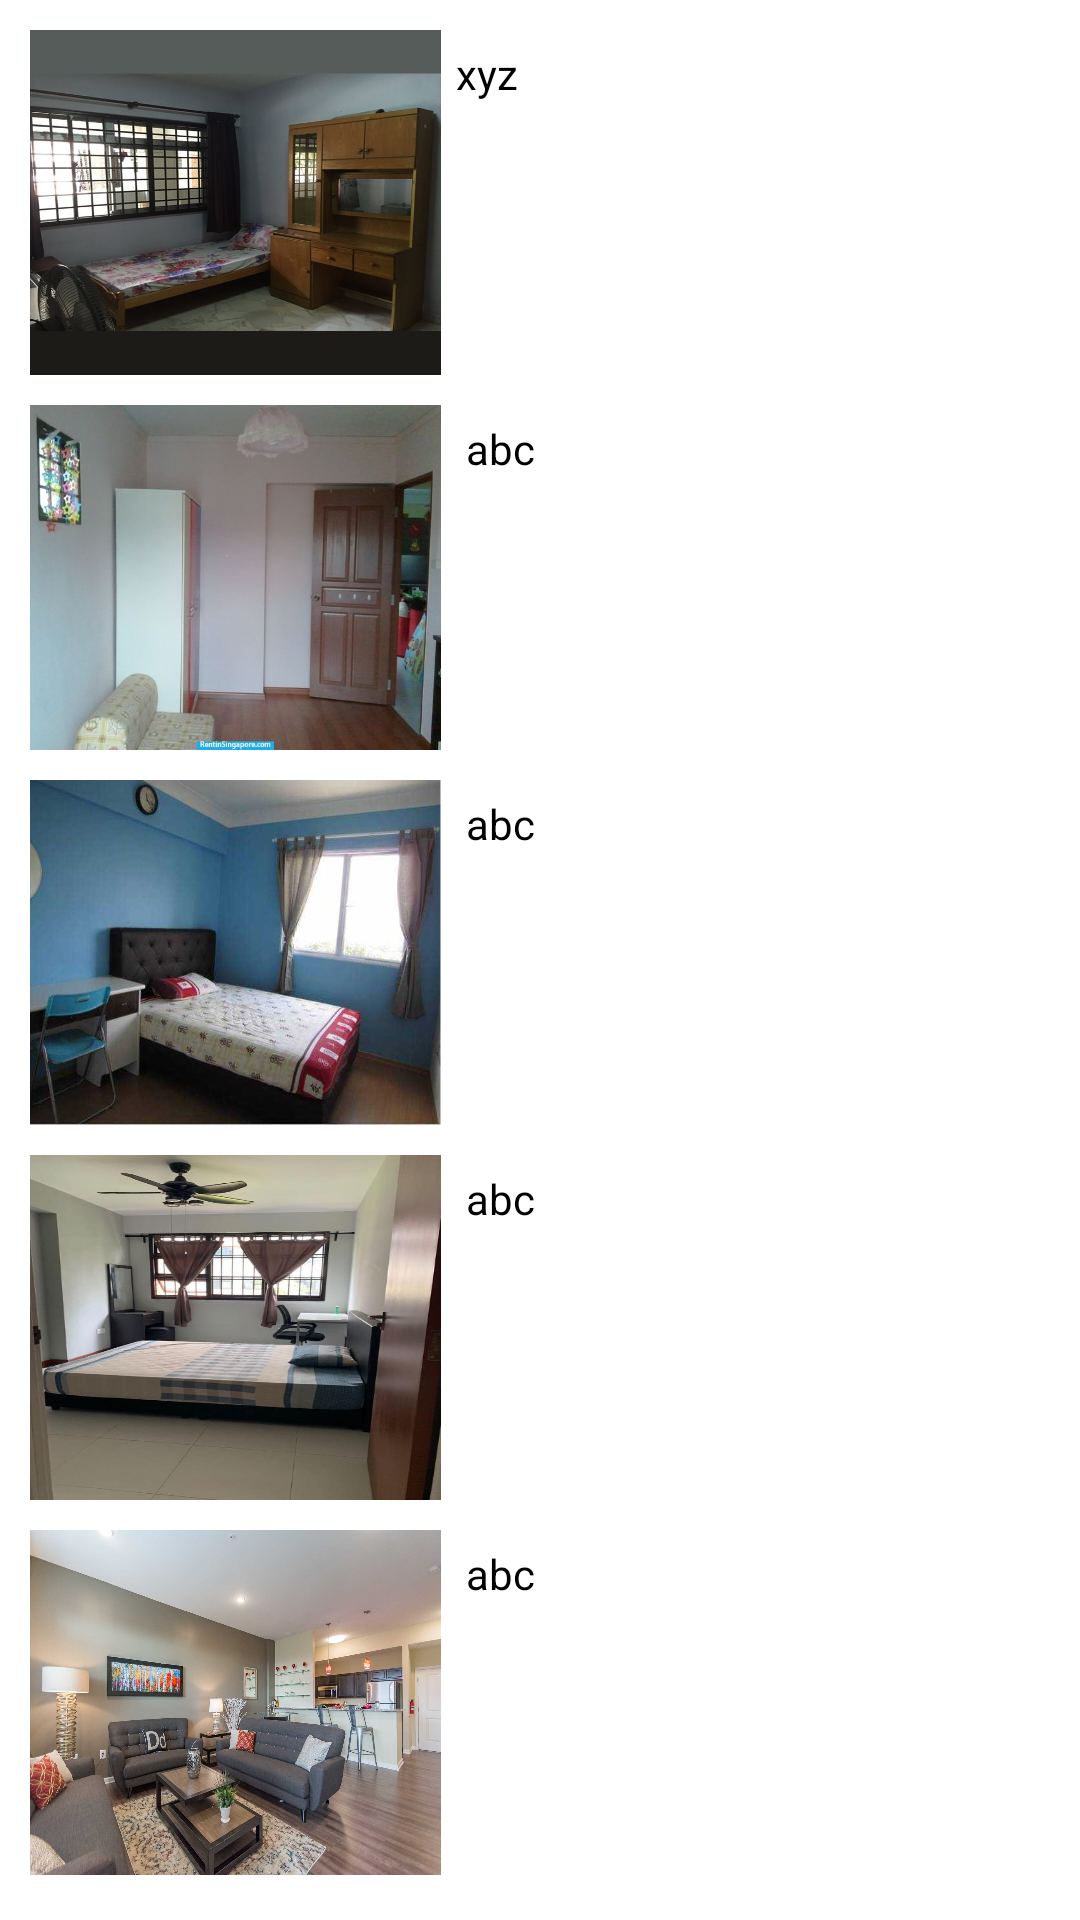

This screen was rendered from an Android layout file. Write that file and the resources it references.
<!-- AndroidManifest.xml: application theme Theme.RealEstateProj -->
<!-- res/layout/activity_rentals.xml -->
<?xml version="1.0" encoding="utf-8"?>
<androidx.coordinatorlayout.widget.CoordinatorLayout xmlns:android="http://schemas.android.com/apk/res/android"
    xmlns:app="http://schemas.android.com/apk/res-auto"
    xmlns:tools="http://schemas.android.com/tools"
    android:id="@+id/rentals"
    android:layout_width="match_parent"
    android:layout_height="match_parent"
    android:fitsSystemWindows="true"
    tools:context=".rentals">

    <com.google.android.material.appbar.AppBarLayout
        android:id="@+id/app_bar"
        android:layout_width="match_parent"
        android:layout_height="@dimen/app_bar_height"
        android:fitsSystemWindows="true"
        android:theme="@style/Theme.RealEstateProj.AppBarOverlay">

        <com.google.android.material.appbar.CollapsingToolbarLayout
            android:id="@+id/toolbar_layout"
            android:layout_width="match_parent"
            android:layout_height="match_parent"
            android:fitsSystemWindows="true"
            app:contentScrim="?attr/colorPrimary"
            app:layout_scrollFlags="scroll|exitUntilCollapsed"
            app:toolbarId="@+id/toolbar">

            <androidx.appcompat.widget.Toolbar
                android:id="@+id/toolbar"
                android:layout_width="match_parent"
                android:layout_height="?attr/actionBarSize"
                app:layout_collapseMode="pin"
                app:popupTheme="@style/Theme.RealEstateProj.PopupOverlay" />

        </com.google.android.material.appbar.CollapsingToolbarLayout>
    </com.google.android.material.appbar.AppBarLayout>




    <com.google.android.material.floatingactionbutton.FloatingActionButton
        android:id="@+id/fab"
        android:layout_width="wrap_content"
        android:layout_height="wrap_content"
        android:layout_margin="@dimen/fab_margin"
        app:layout_anchor="@id/app_bar"
        app:layout_anchorGravity="bottom|end"
        app:srcCompat="@android:drawable/ic_dialog_email" />
    <LinearLayout
        android:layout_width="fill_parent"
        android:layout_height="wrap_content"
        android:orientation="vertical"
        android:layout_margin="5dp">

        <LinearLayout
            android:layout_width="fill_parent"
            android:layout_height="wrap_content"
            android:orientation="horizontal"
            android:layout_margin="5dp">


            <ImageView
                android:id="@+id/imageView8"
                android:layout_width="137dp"
                android:layout_height="115dp"
                android:background="@drawable/image5" />


            <TextView
                android:id="@+id/textView8"
                android:layout_width="wrap_content"
                android:layout_height="wrap_content"
                android:layout_weight="1"

                android:text="xyz"
                android:textColor="@color/black"
                android:layout_margin="5dp"/>
        </LinearLayout>
        <LinearLayout
            android:layout_width="fill_parent"
            android:layout_height="wrap_content"
            android:orientation="horizontal"
            android:layout_margin="5dp">


            <ImageView
                android:id="@+id/imageView20"
                android:layout_width="137dp"
                android:layout_height="115dp"
                android:background="@drawable/image6" />


            <TextView
                android:id="@+id/textView20"
                android:layout_width="wrap_content"
                android:layout_height="wrap_content"
                android:layout_weight="1"

                android:text=" abc"
                android:textColor="@color/black"
                android:layout_margin="5dp"/>
        </LinearLayout>
        <LinearLayout
            android:layout_width="fill_parent"
            android:layout_height="wrap_content"
            android:orientation="horizontal"
            android:layout_margin="5dp">


            <ImageView
                android:id="@+id/imageView21"
                android:layout_width="137dp"
                android:layout_height="115dp"
                android:background="@drawable/image7" />


            <TextView
                android:id="@+id/textView22"
                android:layout_width="wrap_content"
                android:layout_height="wrap_content"
                android:layout_weight="1"

                android:text=" abc"
                android:textColor="@color/black"
                android:layout_margin="5dp"/>
        </LinearLayout>
        <LinearLayout
            android:layout_width="fill_parent"
            android:layout_height="wrap_content"
            android:orientation="horizontal"
            android:layout_margin="5dp">


            <ImageView
                android:id="@+id/imageView23"
                android:layout_width="137dp"
                android:layout_height="115dp"
                android:background="@drawable/image8" />


            <TextView
                android:id="@+id/textView23"
                android:layout_width="wrap_content"
                android:layout_height="wrap_content"
                android:layout_weight="1"

                android:text=" abc"
                android:textColor="@color/black"
                android:layout_margin="5dp"/>
        </LinearLayout>
        <LinearLayout
            android:layout_width="fill_parent"
            android:layout_height="wrap_content"
            android:orientation="horizontal"
            android:layout_margin="5dp">


            <ImageView
                android:id="@+id/imageView24"
                android:layout_width="137dp"
                android:layout_height="115dp"
                android:background="@drawable/image9" />


            <TextView
                android:id="@+id/textView24"
                android:layout_width="wrap_content"
                android:layout_height="wrap_content"
                android:layout_weight="1"

                android:text=" abc"
                android:textColor="@color/black"
                android:layout_margin="5dp"/>
        </LinearLayout>
        <LinearLayout
            android:layout_width="fill_parent"
            android:layout_height="wrap_content"
            android:orientation="horizontal"
            android:layout_margin="5dp">


            <ImageView
                android:id="@+id/imageView25"
                android:layout_width="137dp"
                android:layout_height="115dp"
                android:background="@drawable/image10" />


            <TextView
                android:id="@+id/textView25"
                android:layout_width="wrap_content"
                android:layout_height="wrap_content"
                android:layout_weight="1"

                android:text=" abc"
                android:textColor="@color/black"
                android:layout_margin="5dp"/>
        </LinearLayout>



    </LinearLayout>

</androidx.coordinatorlayout.widget.CoordinatorLayout>
<!-- resources referenced by this layout -->
<resources>
  <!-- drawable image10: jpg bitmap (drawable, 26231 bytes) -->
  <!-- drawable image5: jpg bitmap (drawable, 54672 bytes) -->
  <!-- drawable image6: jpg bitmap (drawable, 30391 bytes) -->
  <!-- drawable image7: jpg bitmap (drawable, 21881 bytes) -->
  <!-- drawable image8: jpg bitmap (drawable, 43296 bytes) -->
  <!-- drawable image9: jpg bitmap (drawable, 193010 bytes) -->
  <style name="Theme.RealEstateProj.AppBarOverlay" parent="ThemeOverlay.AppCompat.Dark.ActionBar" />
  <style name="Theme.RealEstateProj.PopupOverlay" parent="ThemeOverlay.AppCompat.Light" />
  <style name="Theme.RealEstateProj" parent="Theme.MaterialComponents.DayNight.DarkActionBar">
          
          <item name="colorPrimary">@color/purple_500</item>
          <item name="colorPrimaryVariant">@color/purple_700</item>
          <item name="colorOnPrimary">@color/white</item>
          
          <item name="colorSecondary">@color/teal_200</item>
          <item name="colorSecondaryVariant">@color/teal_700</item>
          <item name="colorOnSecondary">@color/black</item>
          
          <item name="android:statusBarColor" tools:targetApi="l">?attr/colorPrimaryVariant</item>
          
      </style>
  <!-- not gathered from this repository: default colours our renderer supplied (Android Studio template values) -->
  <color name="purple_500">#FF6200EE</color>
  <color name="purple_700">#FF3700B3</color>
  <color name="teal_200">#FF03DAC5</color>
  <color name="teal_700">#FF018786</color>
  <color name="black">#FF000000</color>
  <color name="white">#FFFFFFFF</color>
</resources>
